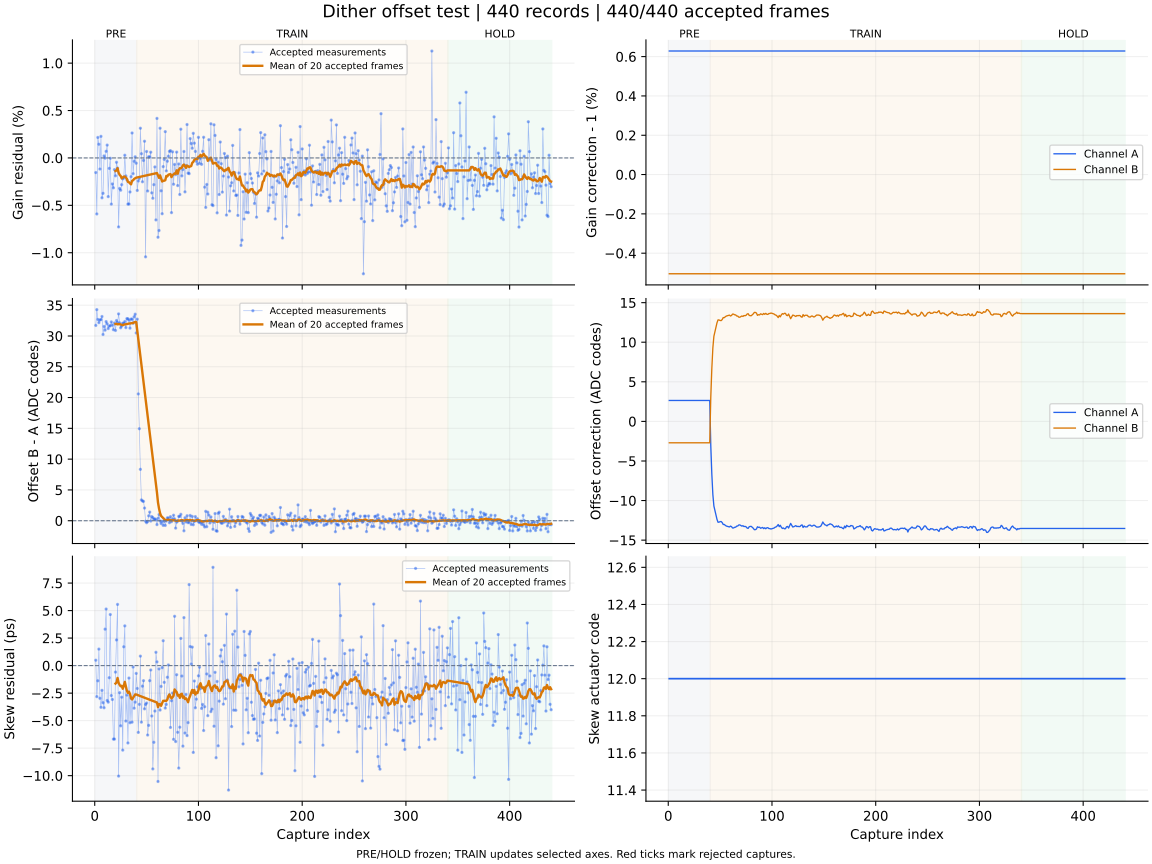

The file beside this chart, header and first rows:
capture, iteration, status, gain_error_ppm, offset_error_codes, skew_error_ps, gain_corr_a, gain_corr_b, offset_a_codes, offset_b_codes, actuator_code, skew_action, skew_step_codes, batch_used, batch_frames, batch_skew_ps, clipped_samples, n0, rotation, alignment_margin, phase, attempt
1, 700, ok, -1541, 31.71, 0.49, 1.006, 0.995, 2.643, -2.705, 12, none, 0, 0, 0, , 0, -1, 0, 1120, pre, 0
2, 701, ok, -5910, 34.28, -2.82, 1.006, 0.995, 2.643, -2.705, 12, none, 0, 0, 0, , 0, -1, 0, 1049, pre, 1
3, 702, ok, 2158, 32.68, -1.38, 1.006, 0.995, 2.643, -2.705, 12, none, 0, 0, 0, , 0, -1, 0, 1033, pre, 2
4, 703, ok, 1442, 32.16, 1.5, 1.006, 0.995, 2.643, -2.705, 12, none, 0, 0, 0, , 0, -1, 0, 980.4, pre, 3
5, 704, ok, -1173, 32.6, -2.97, 1.006, 0.995, 2.643, -2.705, 12, none, 0, 0, 0, , 0, -1, 0, 981.7, pre, 4
6, 705, ok, 2275, 32.66, -3.79, 1.006, 0.995, 2.643, -2.705, 12, none, 0, 0, 0, , 0, -1, 0, 974.7, pre, 5
7, 706, ok, -4206, 33.16, -2.25, 1.006, 0.995, 2.643, -2.705, 12, none, 0, 0, 0, , 0, -1, 0, 1135, pre, 6
8, 707, ok, -3735, 30.24, -3.37, 1.006, 0.995, 2.643, -2.705, 12, none, 0, 0, 0, , 0, -1, 0, 1164, pre, 7
9, 708, ok, 210.0, 31.55, -3.83, 1.006, 0.995, 2.643, -2.705, 12, none, 0, 0, 0, , 0, -1, 0, 1107, pre, 8
10, 709, ok, -23.0, 30.94, 3.31, 1.006, 0.995, 2.643, -2.705, 12, none, 0, 0, 0, , 0, -1, 0, 1078, pre, 9
11, 710, ok, 697.0, 32.34, 5.14, 1.006, 0.995, 2.643, -2.705, 12, none, 0, 0, 0, , 0, -1, 0, 1097, pre, 10
12, 711, ok, 1354, 31.97, -3.17, 1.006, 0.995, 2.643, -2.705, 12, none, 0, 0, 0, , 0, -1, 0, 1046, pre, 11
13, 712, ok, -4081, 31.2, -3.32, 1.006, 0.995, 2.643, -2.705, 12, none, 0, 0, 0, , 0, -1, 0, 1079, pre, 12
14, 713, ok, -1102, 31.61, -1.1, 1.006, 0.995, 2.643, -2.705, 12, none, 0, 0, 0, , 0, -1, 0, 1046, pre, 13
15, 714, ok, -38.0, 31.66, 4.64, 1.006, 0.995, 2.643, -2.705, 12, none, 0, 0, 0, , 0, -1, 0, 1066, pre, 14
16, 715, ok, -4870, 32.28, -2.72, 1.006, 0.995, 2.643, -2.705, 12, none, 0, 0, 0, , 0, -1, 0, 1053, pre, 15
17, 716, ok, -2743, 31.76, -3.08, 1.006, 0.995, 2.643, -2.705, 12, none, 0, 0, 0, , 0, -1, 0, 1153, pre, 16
18, 717, ok, -3155, 31.02, -6.68, 1.006, 0.995, 2.643, -2.705, 12, none, 0, 0, 0, , 0, -1, 0, 1040, pre, 17
19, 718, ok, -1239, 32.11, -6.68, 1.006, 0.995, 2.643, -2.705, 12, none, 0, 0, 0, , 0, -1, 0, 1045, pre, 18
20, 719, ok, -1886, 30.9, -0.59, 1.006, 0.995, 2.643, -2.705, 12, measure-only, 0, 20, 20, -1.63, 0, -1, 0, 1119, pre, 19
21, 720, ok, -460.0, 32.51, 2.33, 1.006, 0.995, 2.643, -2.705, 12, none, 0, 0, 0, , 0, -1, 0, 1018, pre, 20
22, 721, ok, -1075, 32.18, 5.56, 1.006, 0.995, 2.643, -2.705, 12, none, 0, 0, 0, , 0, -1, 0, 1120, pre, 21
23, 722, ok, -7278, 33.58, -10.04, 1.006, 0.995, 2.643, -2.705, 12, none, 0, 0, 0, , 0, -1, 0, 985.7, pre, 22
24, 723, ok, -3223, 32.13, -2.46, 1.006, 0.995, 2.643, -2.705, 12, none, 0, 0, 0, , 0, -1, 0, 1074, pre, 23
25, 724, ok, -3405, 31.33, -5.47, 1.006, 0.995, 2.643, -2.705, 12, none, 0, 0, 0, , 0, -1, 0, 1201, pre, 24
26, 725, ok, -2825, 31.61, -2.87, 1.006, 0.995, 2.643, -2.705, 12, none, 0, 0, 0, , 0, -1, 0, 1125, pre, 25
27, 726, ok, -2206, 32.08, -7.68, 1.006, 0.995, 2.643, -2.705, 12, none, 0, 0, 0, , 0, -1, 0, 889.8, pre, 26
28, 727, ok, -2099, 32.05, 1.71, 1.006, 0.995, 2.643, -2.705, 12, none, 0, 0, 0, , 0, -1, 0, 1053, pre, 27
29, 728, ok, 283.0, 32.35, 3.61, 1.006, 0.995, 2.643, -2.705, 12, none, 0, 0, 0, , 0, -1, 0, 1116, pre, 28
30, 729, ok, -1902, 31.36, -5.04, 1.006, 0.995, 2.643, -2.705, 12, none, 0, 0, 0, , 0, -1, 0, 1106, pre, 29
31, 730, ok, -2307, 32.82, -2.68, 1.006, 0.995, 2.643, -2.705, 12, none, 0, 0, 0, , 0, -1, 0, 1168, pre, 30
32, 731, ok, -4874, 32.79, -7.03, 1.006, 0.995, 2.643, -2.705, 12, none, 0, 0, 0, , 0, -1, 0, 951.7, pre, 31
33, 732, ok, -4863, 32.57, -1.13, 1.006, 0.995, 2.643, -2.705, 12, none, 0, 0, 0, , 0, -1, 0, 1042, pre, 32
34, 733, ok, -3589, 31.27, -5.19, 1.006, 0.995, 2.643, -2.705, 12, none, 0, 0, 0, , 0, -1, 0, 1049, pre, 33
35, 734, ok, -1979, 32.73, -2.97, 1.006, 0.995, 2.643, -2.705, 12, none, 0, 0, 0, , 0, -1, 0, 1111, pre, 34
36, 735, ok, 2632, 32.74, -5.14, 1.006, 0.995, 2.643, -2.705, 12, none, 0, 0, 0, , 0, -1, 0, 1014, pre, 35
37, 736, ok, -1666, 32.06, -0.13, 1.006, 0.995, 2.643, -2.705, 12, none, 0, 0, 0, , 0, -1, 0, 1094, pre, 36
38, 737, ok, -359.0, 33.12, -3.87, 1.006, 0.995, 2.643, -2.705, 12, none, 0, 0, 0, , 0, -1, 0, 1026, pre, 37
39, 738, ok, 120.0, 33.53, -3.32, 1.006, 0.995, 2.643, -2.705, 12, none, 0, 0, 0, , 0, -1, 0, 1097, pre, 38
40, 739, ok, -558.0, 30.48, -0.71, 1.006, 0.995, 2.643, -2.705, 12, measure-only, 0, 20, 20, -2.63, 0, -1, 0, 1023, pre, 39
41, 740, ok, -3430, 32.73, -2.08, 1.006, 0.995, -3.059, 3.042, 12, none, 0, 0, 0, , 0, -1, 0, 1010, train, 0
42, 741, ok, -2432, 20.59, -6.07, 1.006, 0.995, -6.644, 6.658, 12, none, 0, 0, 0, , 0, -1, 0, 1094, train, 1
43, 742, ok, -2158, 14.94, -3.52, 1.006, 0.995, -9.244, 9.283, 12, none, 0, 0, 0, , 0, -1, 0, 1039, train, 2
44, 743, ok, 3133, 8.341, 0.86, 1.006, 0.995, -10.69, 10.75, 12, none, 0, 0, 0, , 0, -1, 0, 905.7, train, 3
45, 744, ok, 444.0, 3.375, -5.14, 1.006, 0.995, -11.28, 11.35, 12, none, 0, 0, 0, , 0, -1, 0, 1100, train, 4
46, 745, ok, -2516, 3.206, -1.87, 1.006, 0.995, -11.84, 11.91, 12, none, 0, 0, 0, , 0, -1, 0, 934.1, train, 5
47, 746, ok, -266.0, 3.135, -1.37, 1.006, 0.995, -12.38, 12.46, 12, none, 0, 0, 0, , 0, -1, 0, 1145, train, 6
48, 747, ok, 1760, 2.055, -3.93, 1.006, 0.995, -12.74, 12.82, 12, none, 0, 0, 0, , 0, -1, 0, 971.8, train, 7
49, 748, ok, -10433, -0.095, -3.53, 1.006, 0.995, -12.72, 12.81, 12, none, 0, 0, 0, , 0, -1, 0, 1161, train, 8
50, 749, ok, 677.0, -0.323, -3.4, 1.006, 0.995, -12.67, 12.75, 12, none, 0, 0, 0, , 0, -1, 0, 1088, train, 9
51, 750, ok, -3487, -0.129, -6.31, 1.006, 0.995, -12.64, 12.73, 12, none, 0, 0, 0, , 0, -1, 0, 1073, train, 10
52, 751, ok, 123.0, 0.789, -5.43, 1.006, 0.995, -12.78, 12.87, 12, none, 0, 0, 0, , 0, -1, 0, 1057, train, 11
53, 752, ok, 95.0, 1.398, -1.37, 1.006, 0.995, -13.03, 13.11, 12, none, 0, 0, 0, , 0, -1, 0, 1043, train, 12
54, 753, ok, 606.0, -0.057, -0.4, 1.006, 0.995, -13.02, 13.1, 12, none, 0, 0, 0, , 0, -1, 0, 1116, train, 13
55, 754, ok, -3683, 0.668, -4.58, 1.006, 0.995, -13.13, 13.22, 12, none, 0, 0, 0, , 0, -1, 0, 935.6, train, 14
56, 755, ok, -4253, 0.5, -9.39, 1.006, 0.995, -13.22, 13.31, 12, none, 0, 0, 0, , 0, -1, 0, 1077, train, 15
57, 756, ok, -2822, 0.229, -6.97, 1.006, 0.995, -13.26, 13.35, 12, none, 0, 0, 0, , 0, -1, 0, 1092, train, 16
58, 757, ok, -950.0, 0.3, -4.13, 1.006, 0.995, -13.31, 13.4, 12, none, 0, 0, 0, , 0, -1, 0, 1116, train, 17
59, 758, ok, -6540, 0.145, 1.21, 1.006, 0.995, -13.34, 13.42, 12, none, 0, 0, 0, , 0, -1, 0, 985.4, train, 18
60, 759, ok, 4168, -0.633, 0.34, 1.006, 0.995, -13.23, 13.31, 12, measure-only, 0, 20, 20, -3.35, 0, -1, 0, 1097, train, 19
... 380 more rows
